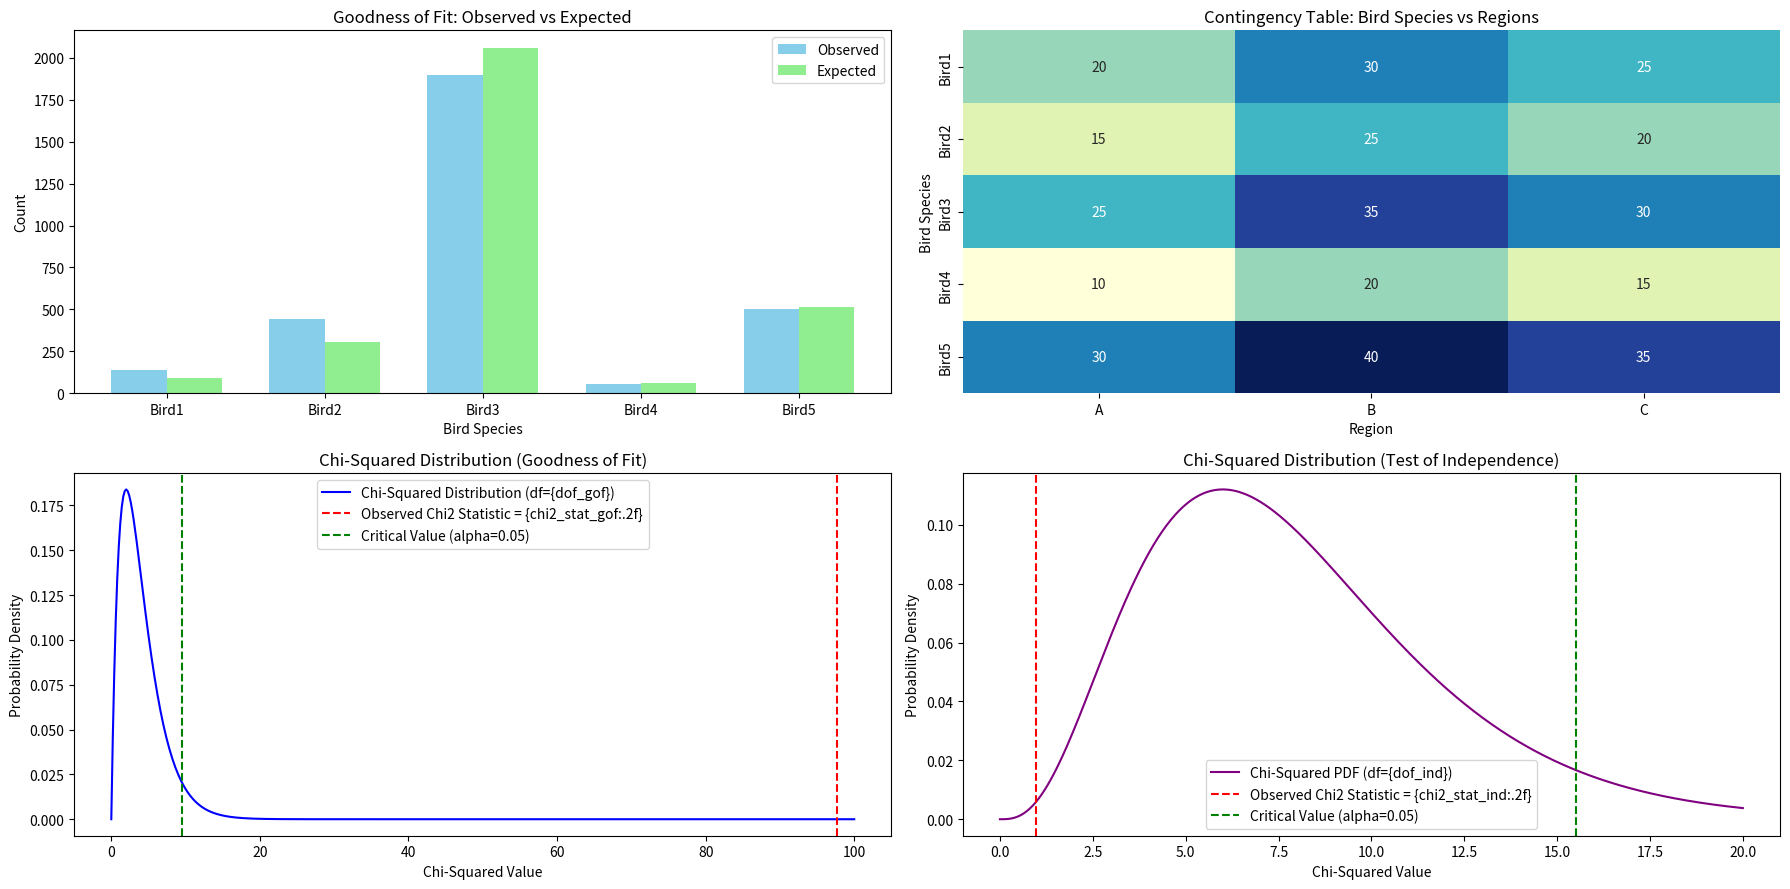

Python code for this plot:
from scipy.stats import chisquare
import numpy as np
import matplotlib.pyplot as plt
import seaborn as sns
from scipy.stats import chi2_contingency, chi2

# 1.Perform Chi-Squared test 
# Goodness of fit
observed = [135 ,441    ,1899   ,55     ,502    ]
expected = [91  ,303.2  ,2061.8 ,60.6   ,515.4  ]
chi2_stat_gof, p_value_gof = chisquare(observed, f_exp=expected)
print(f"Goodness of fit - Chi-square Statistic = {chi2_stat_gof:.2f}")
print(f"Goodness of fit - P-value = {p_value_gof:.4f}")
if p_value_gof < 0.05:
    print("Reject the null hypothesis: The observed frequencies differ significantly from the expected frequencies.")
else:
    print("The observed frequencies do not differ significantly from the expected frequencies.")
# Test of Independence 5种鸟类，3个地区，举例一个独立性检验，构建列联表（contingency table）
data = np.array([
    [20,30,25],
    [15,25,20],
    [25,35,30],
    [10,20,15],
    [30,40,35],
])
chi2_stat_ind, p_value_ind, dof_ind, expected_table = chi2_contingency(data)
print(f"Test of Independence - Chi2 Statistic: {chi2_stat_ind:.2f}")
print(f"Test of Independence - p-value: {p_value_ind:.4f}")
print(f"Test of Independence - Degrees of Freedom: {dof_ind}")
if p_value_ind < 0.05:
    print("Reject the null hypothesis: The two categorical variables are not independent.鸟类分布与地区有关.")
else:
    print("The two categorical variables are independent.鸟类分布与地区无关.")


# 2. Visualization
x_labels = ['Bird1', 'Bird2', 'Bird3', 'Bird4', 'Bird5']
x = np.arange(len(x_labels))
width = 0.35
fig, axs = plt.subplots(2, 2, figsize=(18,9))
# 绘制 Goodness of fit 可视化
axs[0,0].bar(x - width/2, observed, width, label='Observed', color='skyblue')
axs[0,0].bar(x + width/2, expected, width, label='Expected', color='lightgreen')
axs[0,0].set_xlabel('Bird Species')
axs[0,0].set_ylabel('Count')
axs[0,0].set_title('Goodness of Fit: Observed vs Expected')
axs[0,0].set_xticks(x)
axs[0,0].set_xticklabels(x_labels)
axs[0,0].legend()
# 绘制 独立性检验 可视化（热力图）
sns.heatmap(data, annot=True, fmt='d', cmap='YlGnBu', ax=axs[0,1], cbar=False)
axs[0,1].set_title('Contingency Table: Bird Species vs Regions')
axs[0,1].set_xlabel('Region')
axs[0,1].set_ylabel('Bird Species')
axs[0,1].set_xticklabels(['A', 'B', 'C'])
axs[0,1].set_yticklabels(['Bird1', 'Bird2', 'Bird3', 'Bird4', 'Bird5'])


# 3. Goodness of Fit 卡方分布曲线
dof_gof = len(observed) - 1
x_vals = np.linspace(0,100,500)
y_vals = chi2.pdf(x_vals, dof_gof)

axs[1,0].plot(x_vals, y_vals, label = 'Chi-Squared Distribution (df={dof_gof})', color='blue')
axs[1,0].axvline(chi2_stat_gof, color='red', linestyle='--', label='Observed Chi2 Statistic = {chi2_stat_gof:.2f}') 
critical_value = chi2.ppf(0.95, dof_gof)
axs[1,0].axvline(critical_value, color='green', linestyle='--', label='Critical Value (alpha=0.05)')
axs[1,0].set_title('Chi-Squared Distribution (Goodness of Fit)')
axs[1,0].set_xlabel('Chi-Squared Value')
axs[1,0].set_ylabel('Probability Density')
axs[1,0].legend()


# 4. Test of Independence 卡方分布曲线
x_vals2 = np.linspace(0,20,500)
y_vals2 = chi2.pdf(x_vals2, dof_ind)

axs[1,1].plot(x_vals2, y_vals2, label = 'Chi-Squared PDF (df={dof_ind})', color='purple')
axs[1,1].axvline(chi2_stat_ind, color='red',linestyle='--', label='Observed Chi2 Statistic = {chi2_stat_ind:.2f}')
critical_value_ind = chi2.ppf(0.95, dof_ind)
axs[1,1].axvline(critical_value_ind, color='green', linestyle='--', label='Critical Value (alpha=0.05)')
axs[1,1].set_title('Chi-Squared Distribution (Test of Independence)')
axs[1,1].set_xlabel('Chi-Squared Value')
axs[1,1].set_ylabel('Probability Density')
axs[1,1].legend()

plt.tight_layout()
plt.show()